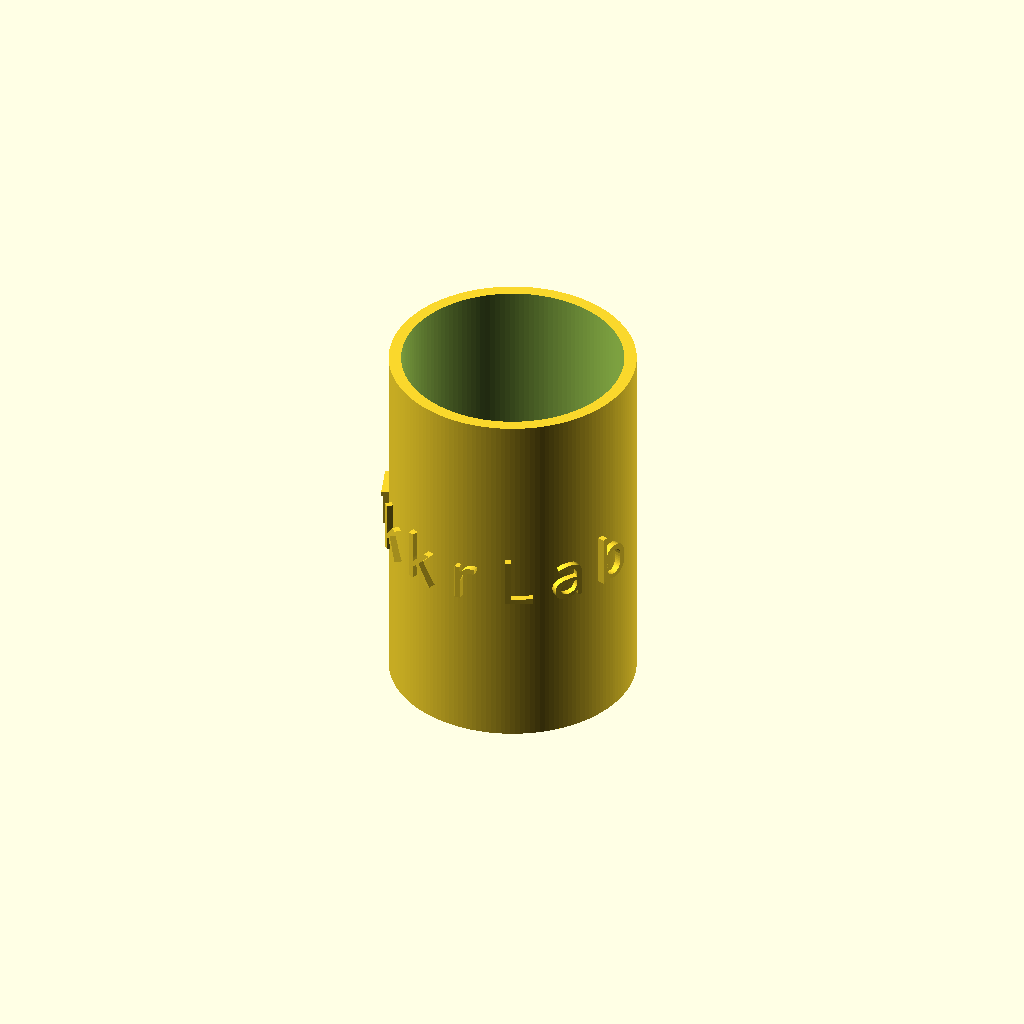
Cell 1 — every parameter at its default value.
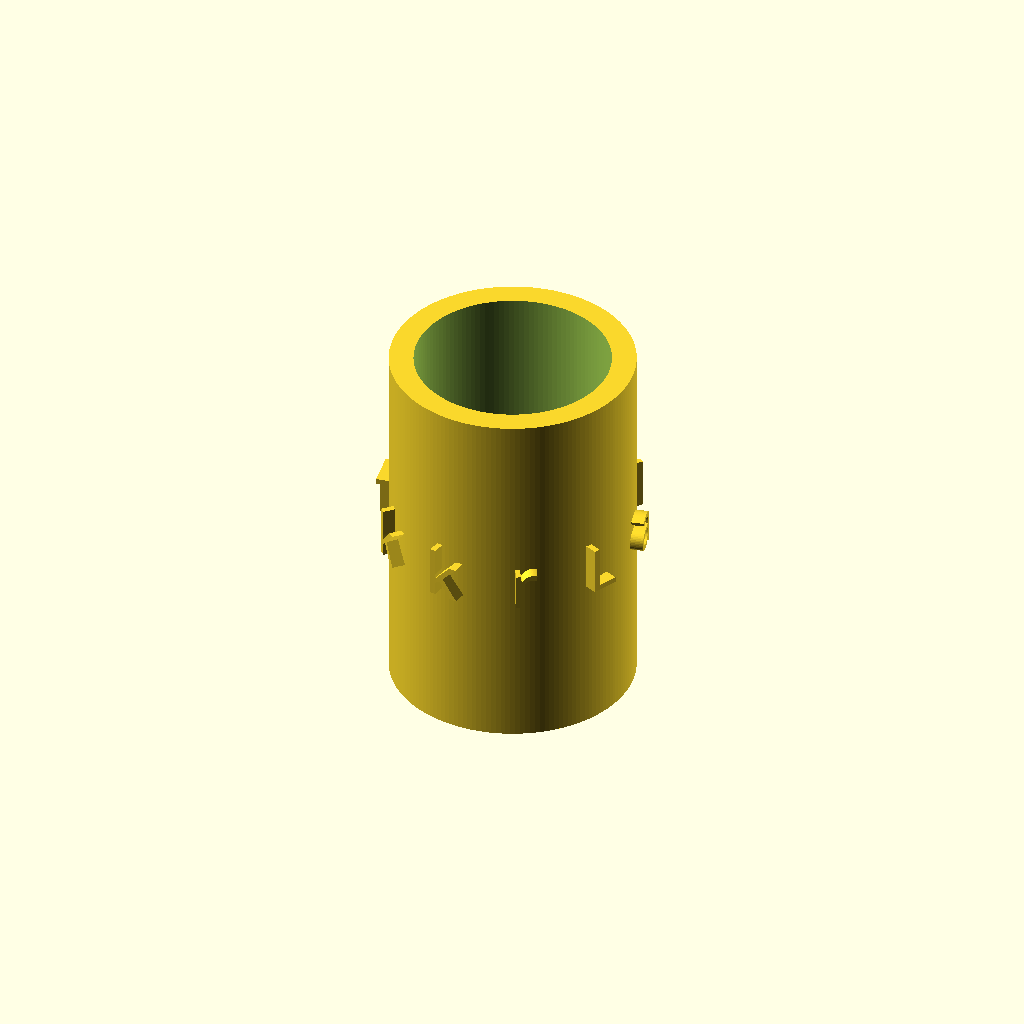
Cell 2: Wall = 10 (everything else at default).
All cells are drawn from one camera (rotation 55°, 0°, 25°, orthographic, colour scheme Cornfield), so only the parameter changes between them.
Source of the model, inputs/thingiverse/files/thing-2586014/files/table-lamp-cover-final.scad:
// text used text_on libery : https://github.com/brodykenrick/text_on_OpenSCAD

//Thikness of the wall
Wall = 5;
InnerWall = (Wall-2*.4);
//Heigt of the Cylinder
Height = 150;
//Size in diameter
Size = 50;
Hole_Size = 15;

//See if placing of font etc is ok
Font_Preview = "yes"; //[yes,no]

Text = "TkkrLab";

//If you want a different font check https://fonts.google.com/
Font = "OCR A Extended:style=Regular";
Font_Size = 20;

/* [Hidden] */
//use <text_on/text_on.scad>;
$fa = 2;

if (Font_Preview == "yes") { 
    text_on_cylinder(Text,font=Font,[0,0,Height/2],r=Size-Wall,h=1, extrusion_height=Wall*3, size=Font_Size);
}

union() {
    difference() {
        //main object
        difference() {
          cylinder(Height,Size,Size); //main outer cylinder
          translate([0,0,2]) cylinder(Height,r=Size-Wall);  //inner cylinder
          cylinder(2*Wall,r=Hole_Size,true); //bottom hole
        }
        //make main cylinder hollow
        translate([0,0,Wall]) difference() {
            cylinder(Height-2*InnerWall,r= Size - Wall + 4 );  //inner cylinder
            cylinder(Height-2*InnerWall,r= Size - 4.5); 
        }
    }

    //make text inside cylinder
    difference() {
        text_on_cylinder(Text,font=Font,[0,0,Height/2],r=Size-Wall,h=1, extrusion_height=Wall, size=Font_Size);
        //inner cylinder
        translate([0,0,2]) cylinder(Height,r=Size-Wall);  
        //remove outer part 
        difference() {
            cylinder(Height,r=2*Size); //main outer cylinder
            cylinder(Height,r=Size); //main outer cylinder
        }    
    }
};

/*
** Libery text_on included here since thingiverse doesn't support
** this yet. If you to to use this script remove all the lines below and 
** insert the libery like : 
** 
** use <text_on/text_on.scad>;
**
** download libery from https://github.com/brodykenrick/text_on_OpenSCAD
*/

/*  text on ....
    This is a rework of version 3 of write.scad to use the new OpenSCAD internal text() primitive.
    All credit to Harlan Martin (harlan@sutlog.com) for his great effort on the original.
    Great thanks to t-paul (and the OpenSCAD dev team) on adding the new text() primitive.
*/


/*
The arguments to be provided for each function are explictly in the modules.

All modules take close to all the arguments to text() [Not all features are supported in all text_on_object() modules though -- try them out warnings will be given if it is not supported]

text() params:
t
size
spacing
font
direction -- ltr, ttb, btt or rtl
language
script
halign -- left, right or center
valign -- baseline, bottom, top or center

All modules also take the additional arguments:
extrusion_height = depth of the letter, i.e. how far it sits proud
rotate
center //center the text at the location it is being written (NOT that the object is centered)

ALL faux-objects that the text is applied to have center=true
TODO: object_center=true/false (already done for cylinder)

The above arguemnts can be seen in text_extrude() as all modules call that module evetually (often multiple times).

locn_vector -- Where the faux-object has been translated to. TODO: Rename object to translate_vector?

Additional arguments for text_on_cube():

Additional arguments for text_on_cylinder():

Additional arguments for text_on_circle():

Additional arguments for text_on_sphere():


*/

// These control the default values for text_extrude(), text_on_sphere(), text_on_cube(), text_on_cylinder(), text_on_circle()
// if the arguments are not included in the call to the module.

// Defaults
// Defaults for all modules
default_t = "text_on";
default_size = 4; // TODO - Can we make this 10?? To match internal size? There is an underlying value in text() -- This masks that.
default_font = "Liberation Mono";
default_spacing = 1; // Spacing between characters. There is an underlying value in text() -- This masks that. We try and match it here.
default_rotate = 0; // text rotation (clockwise)
default_center = true; //Text-centering
default_scale = [1,1,1];
default_extrusion_height = 2; //mm letter extrusion height

//Defaults for Cube
default_cube_face = "front"; // default face (top,bottom,left,right,back,front)
default_sphere_rounded = false; // default for rounded letters on text_on_sphere
default_cube_updown = 0; // mm up (-down) from center on face of cube
default_cube_rightleft = 0; // mm right(-left) from center on face of cube

//Defaults for Sphere
default_sphere_northsouth = 0;
default_sphere_eastwest = 0;
default_sphere_spin = 0; // TODO:Different to rotate? or up/down. Better name?

//Defaults for Cylinder (including circle as it is on top/bottom)
default_circle_middle = 0; // (mm toward middle of circle)
default_circle_ccw = false; // write on top or bottom in a ccw direction
default_circle_eastwest = 0;
default_cylinder_face = "side";
default_cylinder_updown = 0;

// Internal values - don't play with these :)
// This is much more accurate than the PI constant internal to Openscad.
internal_pi = 3.1415926535897932384626433832795028841971693993751058209;
internal_pi2 = internal_pi * 2;

// Internal values - You might want to play with these if you are using a proportional font
internal_space_fudge = 0.80; // Fudge for working out lengths (widths) of strings

debug = true;

// ---- Helper Functions ----
// String width (length from left to right or RTL) in OpenSCAD units
// NOTE: These are innacurate because we don't know the real spacing of the chars and so have to approximate
// They work for monospaced (fixed-width) fonts well
function width_of_text_char(size, spacing) = size * internal_space_fudge * spacing;
function width_of_text_string_num_length(length, size, spacing) = width_of_text_char(size, spacing) * length;
function width_of_text_string(t, size, spacing) = width_of_text_string_num_length(len(t), size, spacing);

function cylinder_center_adjusted_top(height, center) = (center == true) ? height / 2 : height;
function cylinder_center_adjusted_bottom(height, center) = (center == true) ? height / 2 : 0;


//Angle that measures width of letters on perimeter of a circle (and sphere and cylinder)
function rotation_for_character(size, spacing, r, rotate = 0) = (width_of_text_char( size, spacing ) / (internal_pi2 * r)) * 360 * (1 - abs(rotate) / 90);


//Rotate 1/2 width of text if centering    
//One less -- if we have a single char we are already centred..
function rotation_for_center_text_string(t, size, spacing, r, rotate, center) = (center) ? (width_of_text_string_num_length(len(t) - 1, size, spacing) / 2 / (internal_pi2 * r) * 360) : 0;

//Rotate according to rotate and if centred text also 1/2 width of text
function rotation_for_center_text_string_and_rotate(t, size, spacing,r,rotate,center) = ((center) ? (width_of_text_string(t, size, spacing) / 2 / (internal_pi2 * r) * 360) : 1) * (1 - abs(rotate) / 90);


//---- Text on Object Functions ----
//Text on the top or side of a cylinder.
//Supports writing on normal and slanty cylinders
//cylinder(h,r,center)
//cylinder(h,r1,r2,center)
module text_on_cylinder(t = default_t,
                        //Object-specific                        
                        locn_vec = [0,0,0],
                        r,
                        r1,
                        r2,
                        h,
                        face = default_cylinder_face,
                        updown = default_cylinder_updown,
                        rotate = default_rotate,
                        eastwest = default_circle_eastwest,
                        middle = default_circle_middle,
                        ccw = default_circle_ccw,
                        cylinder_center = false, //if the cylinder object we are writing on is center==true
                        //TODO: add rounded
                        
                        //All objects
                        extrusion_height = default_extrusion_height,
                        center = default_center,
                        //All objects -- arguments as for text()
                        font = undef,
                        size = default_size,
                        direction = undef,
                        halign = undef,
                        valign = undef,
                        language = undef,
                        script = undef,
                        spacing = default_spacing) {

//    echo (str("text_on_cylinder:There are " ,len(t) ," letters in t" , t));
//    echo (str("text_on_cylinder:","h" , h));
//    echo (str("text_on_cylinder:","r=" , r));
//    echo (str("text_on_cylinder:","r1=" , r1));
//    echo (str("text_on_cylinder:","r2=" , r2));

    if((halign != undef) || (halign != undef)) {
        echo(str("text_on_cylinder:","WARNING " , "halign and valign are NOT supported."));
    }

    rtl_sign = (direction == "rtl") ? -1 : 1;
    if((face == "top") || (face == "bottom")) {
        //Work on a circle
        locn_offset_vec = (face == "top" ) ? [0, 0, cylinder_center_adjusted_top(h, cylinder_center)] : [0, 0, cylinder_center_adjusted_bottom(h, cylinder_center)];
        rotation_angle = (face == "top" ) ? 0 : 180;
        int_radius = (r == undef) ? ((face == "top" ) ? r2 : r1 ) : r;  //Use the top/bottom radius for slanty-cylinders
        rotate(rotation_angle, [1, 0, 0])
        text_on_circle(t,
                locn_vec + locn_offset_vec,
                r = int_radius-size,
                font = font,size=size,
                spacing = spacing,
                direction = direction,
                language = language,
                script = script,
                halign = halign,
                valign = valign,
                extrusion_height = extrusion_height,
                rotate = rotate,
                eastwest = eastwest,
                middle = middle,
                ccw = ccw);
    } else {
        if((middle != undef) && (middle != default_circle_middle)) {
            //TODO: Which others?
            //TODO: Which side things aren't supported on the circle
            echo(str("text_on_cylinder:","WARNING " , "middle NOT supported for the SIDE of a cylinder."));
        }
        //Work on the side
        locn_offset_vec = (cylinder_center == true) ? [0, 0, 0] : [0, 0, h / 2]; 
        rotate(-rtl_sign * rotation_for_center_text_string_and_rotate(t, size, spacing, r, rotate, center), [0, 0, 1])
        translate(locn_vec + locn_offset_vec)
        __internal_text_on_cylinder_side(t,
                locn_vec,
                r = r,
                h = h,
                r1 = r1,
                r2 = r2,
                cylinder_center = cylinder_center,
                center = center,
                font = font,
                size = size,
                spacing = spacing,
                direction = direction,
                language = language,
                script = script,
                halign = halign,
                valign = valign,
                extrusion_height = extrusion_height,
                rotate = rotate,
                face = face,
                updown = updown,
                eastwest = eastwest);
    }
}


//Only expected to be called from another function. No defaults as expected to be done in parent.
//NOTE: This is hacked. Requires more mathematics than I feel like to do properly today....
//TODO: Refactor the two operations - side of normal and slanty
//No default checks in this funciton -- done in parent
module __internal_text_on_cylinder_side(t = default_t,
                      //Object-specific
                      locn_vec = [0, 0, 0],
                      r,
                      r1,
                      r2,
                      h,
                      cylinder_center,
                      
                      //All objects
                      extrusion_height = default_extrusion_height,
                      center = undef,
                      rotate = default_rotate,
                      
                      //All objects -- arguments as for text()
                      font = undef,
                      size = default_size,
                      direction = undef,
                      halign = undef, //Overridden
                      valign = undef,
                      language = undef,
                      script = undef,
                      spacing = default_spacing) {
//    echo (str("__internal_text_on_cylinder_side:There are " ,len(t) ," letters in t" , t));
//    echo (str("__internal_text_on_cylinder_side:","h=" , h));
//    echo (str("__internal_text_on_cylinder_side:","r=" , r));
//    echo (str("__internal_text_on_cylinder_side:","r1=" , r1));
//    echo (str("__internal_text_on_cylinder_side:","r2=" , r2));
//    echo (str("__internal_text_on_cylinder_side:","direction=" , direction));
    
    if((halign != undef) || (halign != undef)) {
        echo(str("text_on_cylinder:","WARNING " , "halign and valign are NOT supported."));
    }

    wid = width_of_text_char( size, spacing ); //TODO: refactor this out?

    function calc_radius_at_height_offset(r1, r2, h_total, h_offset) = r1 + ((r2 - r1) * (h_total - h_offset) / h_total);
    
    //Has to factor in up/downedness
    //Starts at middle height then height displacement is reduced under rotation and by the slope of the uneven radii
    function calc_height_offset_at_length(r1, r2, h, length, rotate, updown) = h / 2 - updown + length * rotate / 90 * cos(atan((r2 - r1) / h));

    function calc_radius_at_length(r1, r2, h, length, rotate, updown) = calc_radius_at_height_offset(r1, r2, h, calc_height_offset_at_length(r1, r2, h, length, rotate, updown));
    
    if(r == undef) {
        //Slanty-cylinder (truncated cone) warnings
        if((direction == "btt") || (direction == "ttb")) {
            //TODO: After the issues are resolved refactoring should give this pretty easily
            echo(str("text_on_cylinder:","WARNING" , " - Slanty-cylinders definitely don't directions TTB or BTT on sides yet. Setting direction to ltr."));
        }
        if(center == true) {
            echo(str("text_on_cylinder:","WARNING" , " - Slanty-cylinders don't support centering yet. Setting center to false. You can adjust updown and eastwest and achieve most of what you are after...."));
        }
    }

    r1 = (r1 != undef) ? r1 : r;
    r2 = (r2 != undef) ? r2 : r;
    //NOTE: r is not used after here. We operate on generalised slanty cone (r1 and r2)
    
    //TODO: Look at changing this to extrusion_height_center
    //and renaming the other as text_center
    rr1 = (center) ? r1 - extrusion_height / 2 : r1;
    rr2 = (center) ? r2 - extrusion_height / 2 : r2;
    
    ccenter = (r != undef) ? center : false; //We don't do (text) centering for the slanty cones/helical paths (yet? ever?). Needs to do quite a few offset calcs.
    ddirection = ((r == undef) && ((direction == "ttb") || (direction == "btt"))) ? "ltr" : direction; //We don't do ttb or btt directions on slanty
    rtl_sign = (ddirection == "rtl") ? -1 : 1;

        //This code takes care of slanty cylinders and "normal" cylinders
    translate([0, 0, updown])
    rotate(eastwest, [0, 0, 1])
    for(l = [0 : len(t) - 1]) {
        //TODO: TTB and BTT need to have a different concept of path/length than this for RTL/LTR
           //width_of_... is half a char too long -- add 0.5 (counting from zero)
        length_to_center_of_char = width_of_text_string_num_length(l + 0.5, size, spacing);
        radius_here = calc_radius_at_length(rr1, rr2, h, length_to_center_of_char, rotate, updown);
        //Rotating into position and tangentially to surface -- Don't rotate per character for ttb/btt
        //-90 is to get centering at origin
        rotate_z_inner = -90 + rtl_sign * rotation_for_character(size, spacing, radius_here, rotate) * ((ddirection == "ttb" || ddirection== "btt") ?  0 : l);
        rotate(rotate_z_inner, [0, 0, 1]) {
            //Positioning - based on (somewhat innacurate) string length
            //Offset per character to go up/down the side in ttb/btt -- TTB down, BTT up
            vert_z_char_offset = (ddirection == "ttb" || ddirection == "btt") ?  (l * size * ((ddirection == "ttb") ? -1 : 1 )) :  0 ;
            //Only if RTL/LTR and if center -- center the text (starts off in a more visually appealing location)
            vert_z_half_text_offset_tmp = (len(t) -1) / 2 * (rotate / 90 * wid);
            vert_z_half_text_offset = ((ddirection == "ttb" || ddirection == "btt") || (ccenter == false)) ? 0 : vert_z_half_text_offset_tmp;
            translate([ radius_here , 0, vert_z_char_offset - l * (rotate / 90 * wid) + vert_z_half_text_offset])

            //Flip to tangent on the sloping side (without respecting rotation impact on the tangent -- rotate seems a little off. TODO: Investigate).
            rotate(atan((rr2 - rr1) /h), [0, 1, 0])
            //Flip onto face of "normal" cylinder
            rotate(90, [1, 0, 0])
            rotate(90, [0, 1, 0])

            //Modify the offset of the baselined text to center
            translate([0, (ccenter) ? -size / 2 : 0, 0])
        
            text_extrude(t[l],
                    center = false,
                    rotate = rotate,
                    font = font,
                    size = size,
                    spacing = spacing,
                    direction = undef, //We don't pass direction ( misaligns inside text() ). TODO: Investigate why
                    language = language,
                    script = script,
                    halign = "center", //This can be relaxed eventually
                    valign = "baseline", //Need this to keep all letters on the same line (could also support top -- otherw will make
                    extrusion_height = extrusion_height);
        }
    }
}

//sphere(r)
//NB: Iterates through characters/glyphs and presents them individually (but supports actions across the entire string still)
//supports all features of text() except: halign and valign

function default_if_undef(val, default_val) = (val != undef) ? val : default_val;

// Print a single character or a string at the desired extrusion height
// Passes on values to text() that are passed in
// TODO: Add x,y,z rotations get text facing the right way from the start)
module text_extrude( t = default_t,
                     extrusion_height = default_extrusion_height,
                     center = default_center, // Fudgy. YMMV. // TODO:center_extrusion, or extrusion offset??
                     rotate = default_rotate,
                     scale = default_scale, // For scaling by different on axes (for widening etc)
                     // Following are test() params (in addition to t=)
                     font = default_font,
                     size = default_size,
                     direction = undef,
                     halign  = undef,
                     valign = undef,
                     language = undef,
                     script = undef,
                     spacing = default_spacing) {
    //echo (str("text_extrude:","There are " ,len(t) ," letters in text" , t));
    //echo (str("text_extrude:","extrusion_height=" , extrusion_height));
    
    if(center == true) {
        if((halign != undef) || (valign != undef)) {
            echo(str("text_extrude:","WARNING " , "When center is true, then halign and valign are NOT supported."));
        }
    }
    
    // As arguments are explicitly set as undef (from higher functions) as they come down (they don't get defaults in this function as they are set as something)
    // we need to check and replace any that we don't want to be undef
    t = default_if_undef(t, default_t);
    font = default_if_undef(font, default_font);
    extrusion_height = default_if_undef(extrusion_height, default_extrusion_height);
    center = default_if_undef(center, default_center);
    rotate = default_if_undef(rotate, default_rotate);
    spacing = default_if_undef(spacing, default_spacing);
    size = default_if_undef(size, default_size);
    
    halign = (center) ? "center" : halign ;
    valign = (center) ? "center" : valign ;
    extrusion_center = (center) ? true : false ;
    
    scale(scale)
    rotate(rotate, [0, 0, -1]) //TODO: Do we want to make this so that the entire vector can be set?
    linear_extrude(height = extrusion_height, convexity = 10, center = extrusion_center)
    text(text = t,
            size = size,
            $fn = 40,
            font = font,
            direction = direction,
            spacing = spacing,
            halign = halign,
            valign = valign,
            language = language,
            script = script);
}
Customizer parameters (derived from the source; name, type, default, range or options):
Wall: number, default 5
Height: number, default 150
Size: number, default 50
Hole_Size: number, default 15
Font_Preview: string, default "yes", options "yes", "no"
Text: string, default "TkkrLab"
Font: string, default "OCR A Extended:style=Regular"
Font_Size: number, default 20
